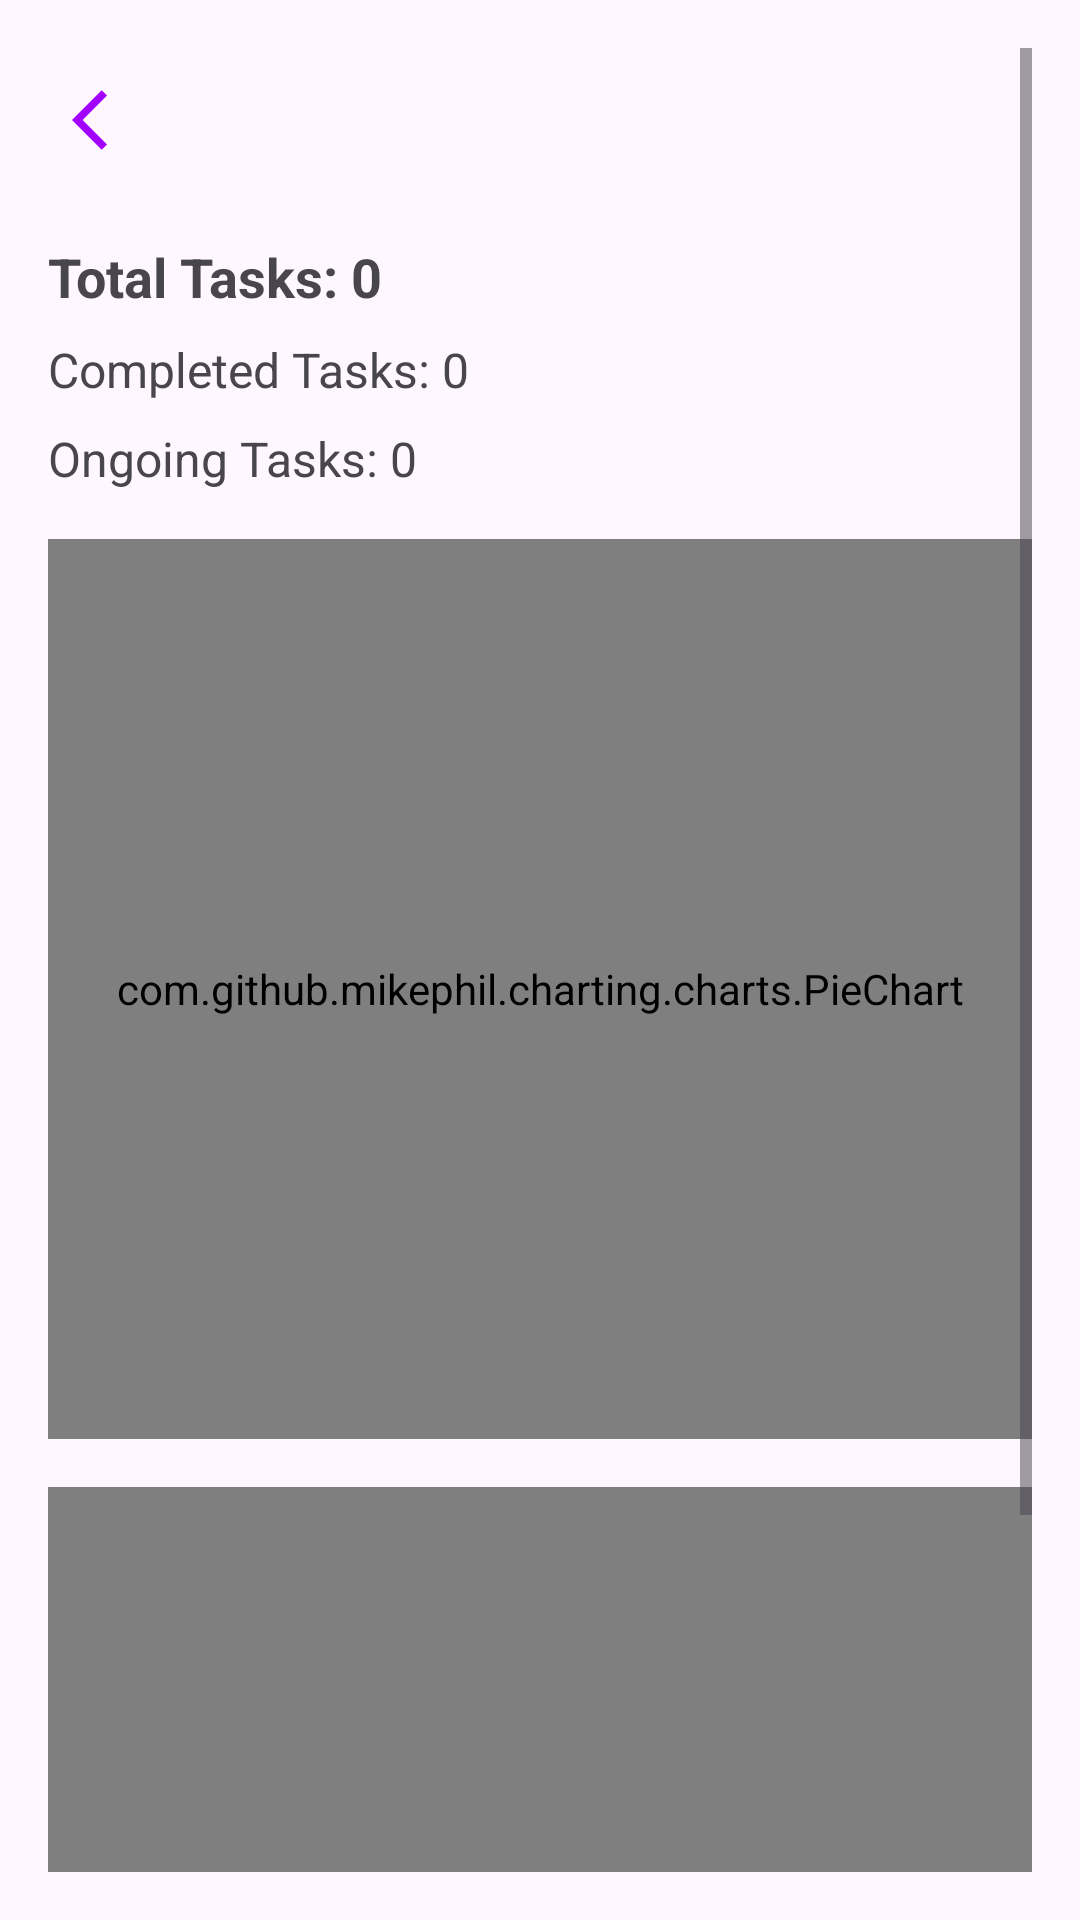

Reconstruct the res/layout file that produces this screen, plus the resources it refers to.
<!-- AndroidManifest.xml: application theme Theme.ToDoListApp -->
<!-- res/layout/activity_statistics.xml -->
<?xml version="1.0" encoding="utf-8"?>
<ScrollView
    xmlns:android="http://schemas.android.com/apk/res/android"
    xmlns:app="http://schemas.android.com/apk/res-auto"
    android:layout_width="match_parent"
    android:layout_height="match_parent"
    android:padding="16dp"
    android:fillViewport="true">

    <androidx.constraintlayout.widget.ConstraintLayout
        android:layout_width="match_parent"
        android:layout_height="wrap_content">

        
        
        <Button
            android:id="@+id/btnBack"
            android:layout_width="48dp"
            android:layout_height="48dp"
            android:background="?attr/selectableItemBackgroundBorderless"
            android:contentDescription="Back"
            android:padding="8dp"
            android:drawableLeft="@drawable/ic_arrow_back"
            android:gravity="center"
            app:layout_constraintTop_toTopOf="parent"
            app:layout_constraintStart_toStartOf="parent"
            android:layout_marginBottom="16dp" />


        
        <TextView
            android:id="@+id/tvTotalTasks"
            android:layout_width="0dp"
            android:layout_height="wrap_content"
            android:text="Total Tasks: 0"
            android:textSize="18sp"
            android:textStyle="bold"
            app:layout_constraintTop_toBottomOf="@id/btnBack"
            app:layout_constraintStart_toStartOf="parent"
            app:layout_constraintEnd_toEndOf="parent"
            android:layout_marginTop="16dp" />

        
        <TextView
            android:id="@+id/tvCompletedTasks"
            android:layout_width="0dp"
            android:layout_height="wrap_content"
            android:text="Completed Tasks: 0"
            android:textSize="16sp"
            app:layout_constraintTop_toBottomOf="@id/tvTotalTasks"
            app:layout_constraintStart_toStartOf="parent"
            app:layout_constraintEnd_toEndOf="parent"
            android:layout_marginTop="8dp" />

        
        <TextView
            android:id="@+id/tvOngoingTasks"
            android:layout_width="0dp"
            android:layout_height="wrap_content"
            android:text="Ongoing Tasks: 0"
            android:textSize="16sp"
            app:layout_constraintTop_toBottomOf="@id/tvCompletedTasks"
            app:layout_constraintStart_toStartOf="parent"
            app:layout_constraintEnd_toEndOf="parent"
            android:layout_marginTop="8dp" />

        
        <com.github.mikephil.charting.charts.PieChart
            android:id="@+id/pieChartCompletionStatus"
            android:layout_width="0dp"
            android:layout_height="300dp"
            app:layout_constraintTop_toBottomOf="@id/tvOngoingTasks"
            app:layout_constraintStart_toStartOf="parent"
            app:layout_constraintEnd_toEndOf="parent"
            android:layout_marginTop="16dp" />

        
        <com.github.mikephil.charting.charts.PieChart
            android:id="@+id/pieChartPriority"
            android:layout_width="0dp"
            android:layout_height="300dp"
            app:layout_constraintTop_toBottomOf="@id/pieChartCompletionStatus"
            app:layout_constraintStart_toStartOf="parent"
            app:layout_constraintEnd_toEndOf="parent"
            android:layout_marginTop="16dp" />

    </androidx.constraintlayout.widget.ConstraintLayout>
</ScrollView>
<!-- resources referenced by this layout -->
<resources>
  <!-- drawable ic_arrow_back (drawable) -->
  <vector xmlns:android="http://schemas.android.com/apk/res/android" android:autoMirrored="true" android:height="24dp" android:tint="#A300FD" android:viewportHeight="24" android:viewportWidth="24" android:width="24dp">
        
      <path android:fillColor="@android:color/white" android:pathData="M11.67,3.87L9.9,2.1 0,12l9.9,9.9 1.77,-1.77L3.54,12z"/>
      
  </vector>
  <style name="Theme.ToDoListApp" parent="Base.Theme.ToDoListApp" />
  <style name="Base.Theme.ToDoListApp" parent="Theme.Material3.Light.NoActionBar">
          
          
          <item name="android:statusBarColor">@color/white</item>
      </style>
  <color name="white">#FFFFFFFF</color>
</resources>
